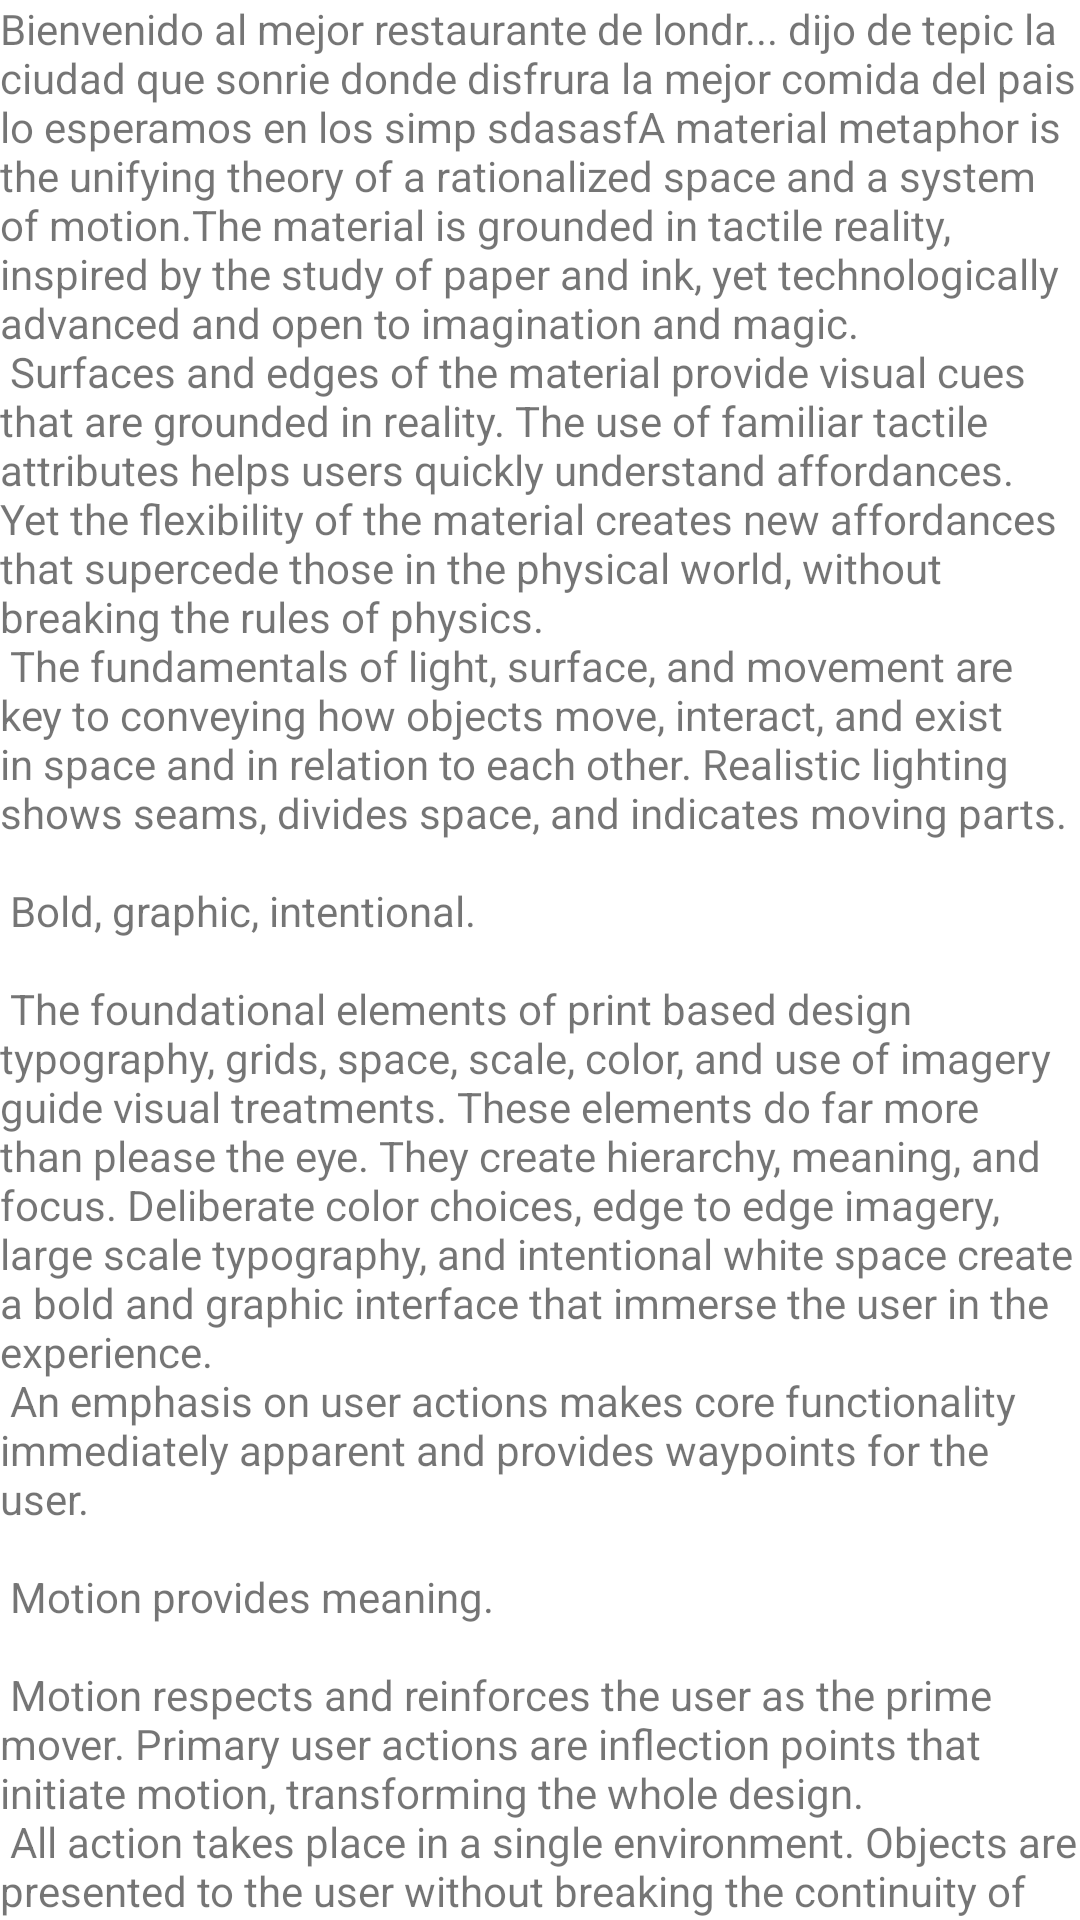

This screen was rendered from an Android layout file. Write that file and the resources it references.
<!-- AndroidManifest.xml: application theme Theme.U1P1LayoutYMasLayouts -->
<!-- res/layout/content_scrolling.xml -->
<?xml version="1.0" encoding="utf-8"?>
<androidx.core.widget.NestedScrollView xmlns:android="http://schemas.android.com/apk/res/android"
    xmlns:app="http://schemas.android.com/apk/res-auto"
    xmlns:tools="http://schemas.android.com/tools"
    android:layout_width="match_parent"
    android:layout_height="match_parent"
    app:layout_behavior="@string/appbar_scrolling_view_behavior"
    tools:context=".ScrollingActivity"
    tools:showIn="@layout/activity_scrolling">
    
    
    <LinearLayout
        android:layout_width="wrap_content"
        android:layout_height="wrap_content"
        android:orientation="vertical"
        >
        <TextView
            android:layout_width="wrap_content"
            android:layout_height="wrap_content"
            android:layout_margin="@dimen/text_margin"
            android:text="@string/large_text"
            />

        <Button
            android:layout_width="match_parent"
            android:layout_height="wrap_content"
            android:text="REGRESAR"
            android:id="@+id/salir"
            />
    </LinearLayout>
    

</androidx.core.widget.NestedScrollView>
<!-- res/layout/activity_scrolling.xml (included above) -->
<?xml version="1.0" encoding="utf-8"?>
<androidx.coordinatorlayout.widget.CoordinatorLayout xmlns:android="http://schemas.android.com/apk/res/android"
    xmlns:app="http://schemas.android.com/apk/res-auto"
    xmlns:tools="http://schemas.android.com/tools"
    android:layout_width="match_parent"
    android:layout_height="match_parent"
    android:fitsSystemWindows="true"
    android:background="#D6D047"
    tools:context=".ScrollingActivity">

    <com.google.android.material.appbar.AppBarLayout
        android:id="@+id/app_bar"
        android:layout_width="match_parent"
        android:layout_height="@dimen/app_bar_height"
        android:fitsSystemWindows="true"
        android:theme="@style/Theme.U1P1LayoutYMasLayouts.AppBarOverlay">

        <com.google.android.material.appbar.CollapsingToolbarLayout
            android:id="@+id/toolbar_layout"
            style="@style/Widget.MaterialComponents.Toolbar.Primary"
            android:layout_width="match_parent"
            android:layout_height="match_parent"
            android:fitsSystemWindows="true"
            app:contentScrim="?attr/colorPrimary"
            app:layout_scrollFlags="scroll|exitUntilCollapsed"
            app:toolbarId="@+id/toolbar">

            <androidx.appcompat.widget.Toolbar
                android:id="@+id/toolbar"
                android:layout_width="match_parent"
                android:layout_height="?attr/actionBarSize"
                app:layout_collapseMode="pin"
                app:popupTheme="@style/Theme.U1P1LayoutYMasLayouts.PopupOverlay" />
            <TextView
                android:layout_width="match_parent"
                android:layout_height="match_parent"
                android:text="INFORMACION"
                android:textSize="50dp"
                android:textAlignment="center"
                />
        </com.google.android.material.appbar.CollapsingToolbarLayout>
    </com.google.android.material.appbar.AppBarLayout>

    <include layout="@layout/content_scrolling"

        />




</androidx.coordinatorlayout.widget.CoordinatorLayout>
<!-- resources referenced by this layout -->
<resources>

</resources>
